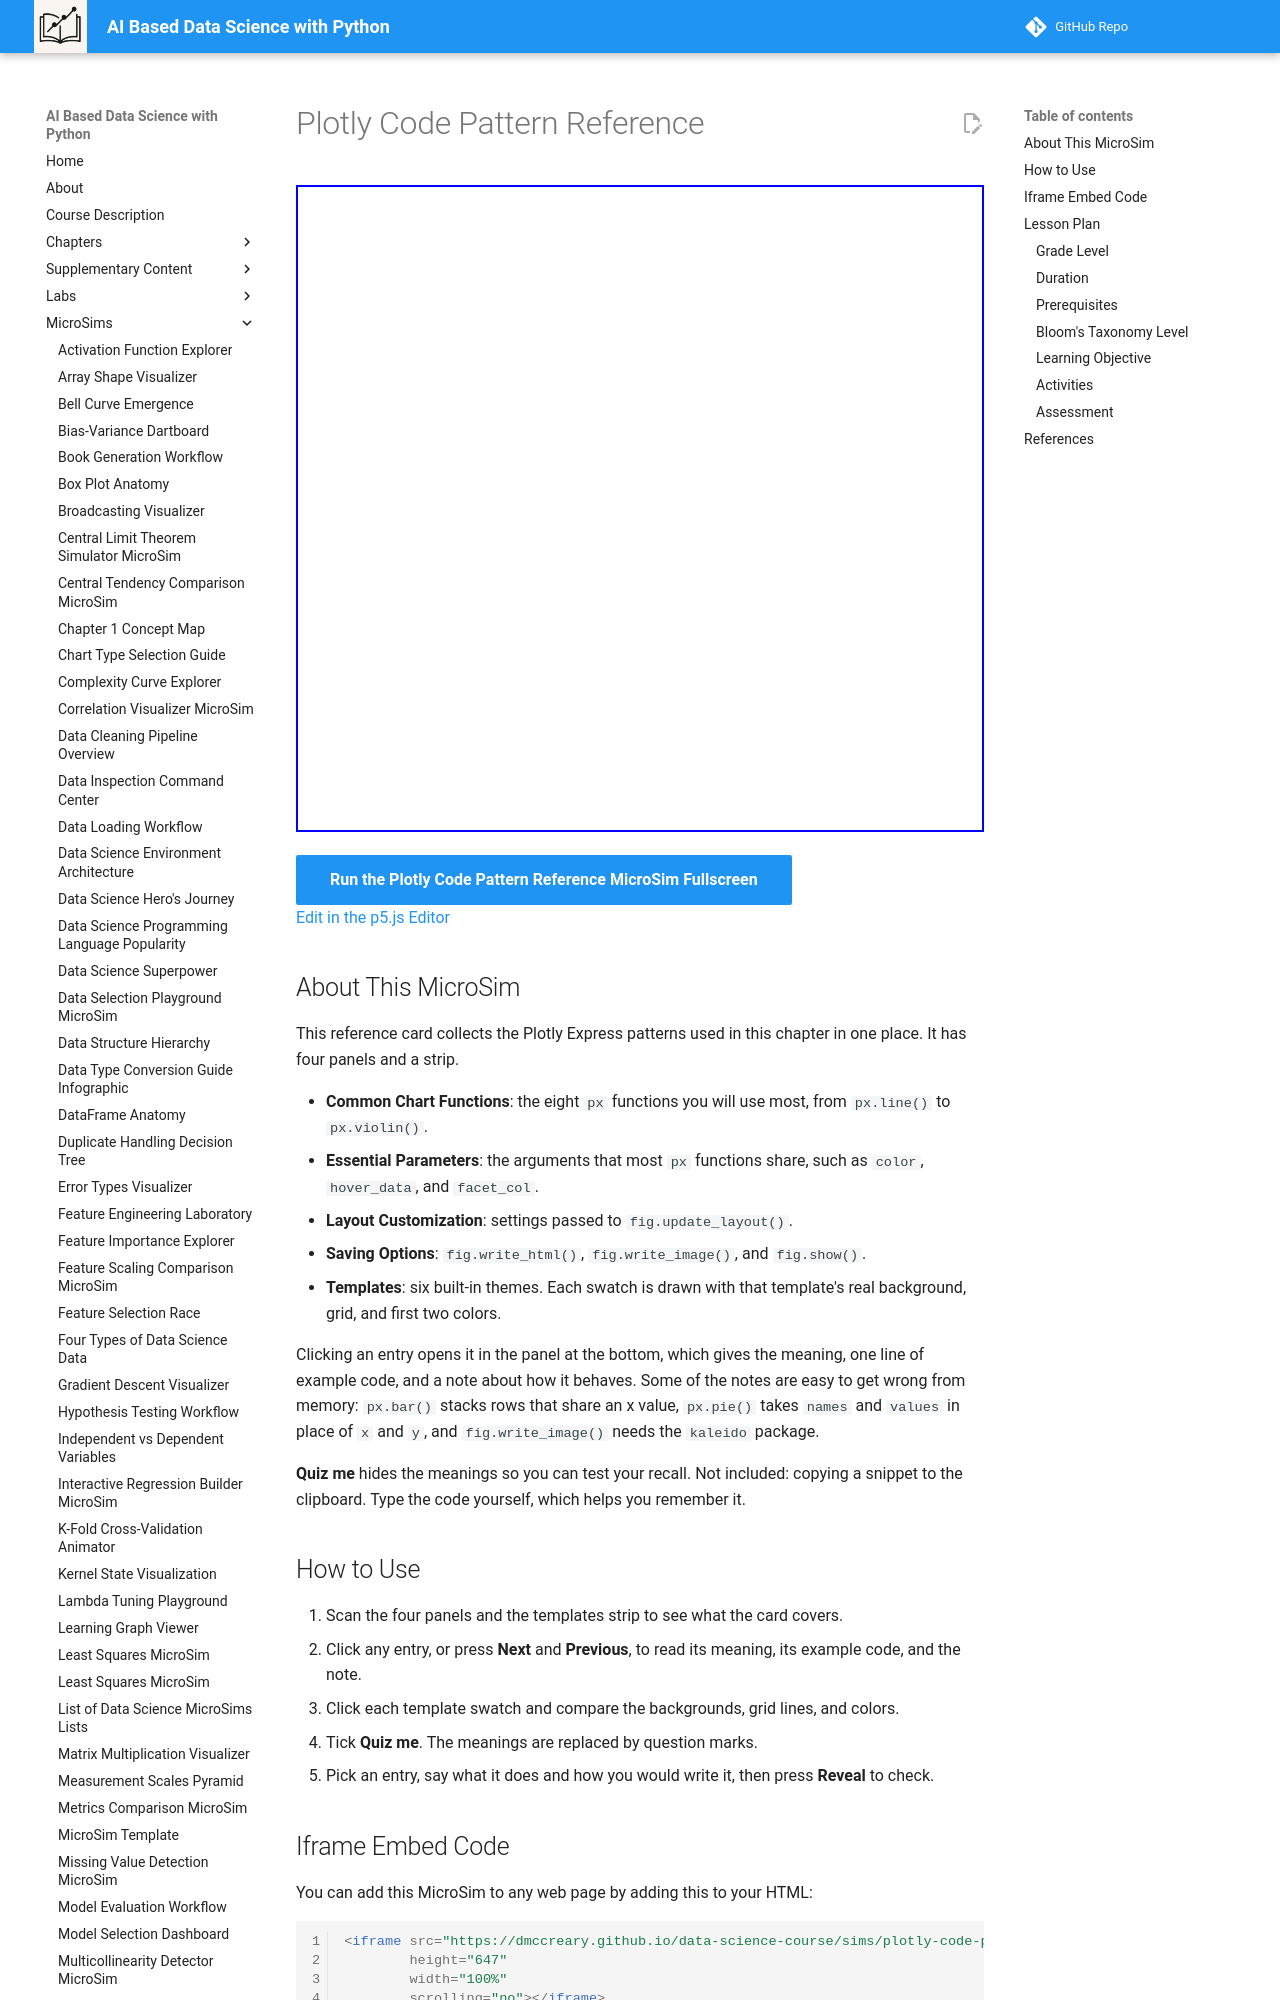

repository: dmccreary/data-science-course · page: sims/plotly-code-pattern-reference/index.html · generator: mkdocs

---
title: Plotly Code Pattern Reference
description: A clickable Plotly Express reference card covering chart functions, essential parameters, layout settings, saving options, and templates, with a quiz mode for recall practice.
image: /sims/plotly-code-pattern-reference/plotly-code-pattern-reference.png
og:image: /sims/plotly-code-pattern-reference/plotly-code-pattern-reference.png
twitter:image: /sims/plotly-code-pattern-reference/plotly-code-pattern-reference.png
social:
   cards: false
quality_score: 0
---

# Plotly Code Pattern Reference

<iframe src="main.html" height="647" width="100%" scrolling="no"></iframe>

[Run the Plotly Code Pattern Reference MicroSim Fullscreen](./main.html){ .md-button .md-button--primary }
<br/>
[Edit in the p5.js Editor](https://editor.p5js.org/)

## About This MicroSim

This reference card collects the Plotly Express patterns used in this chapter in one place. It has four panels and a strip.

- **Common Chart Functions**: the eight `px` functions you will use most, from `px.line()` to `px.violin()`.
- **Essential Parameters**: the arguments that most `px` functions share, such as `color`, `hover_data`, and `facet_col`.
- **Layout Customization**: settings passed to `fig.update_layout()`.
- **Saving Options**: `fig.write_html()`, `fig.write_image()`, and `fig.show()`.
- **Templates**: six built-in themes. Each swatch is drawn with that template's real background, grid, and first two colors.

Clicking an entry opens it in the panel at the bottom, which gives the meaning, one line of example code, and a note about how it behaves. Some of the notes are easy to get wrong from memory: `px.bar()` stacks rows that share an x value, `px.pie()` takes `names` and `values` in place of `x` and `y`, and `fig.write_image()` needs the `kaleido` package.

**Quiz me** hides the meanings so you can test your recall. Not included: copying a snippet to the clipboard. Type the code yourself, which helps you remember it.
